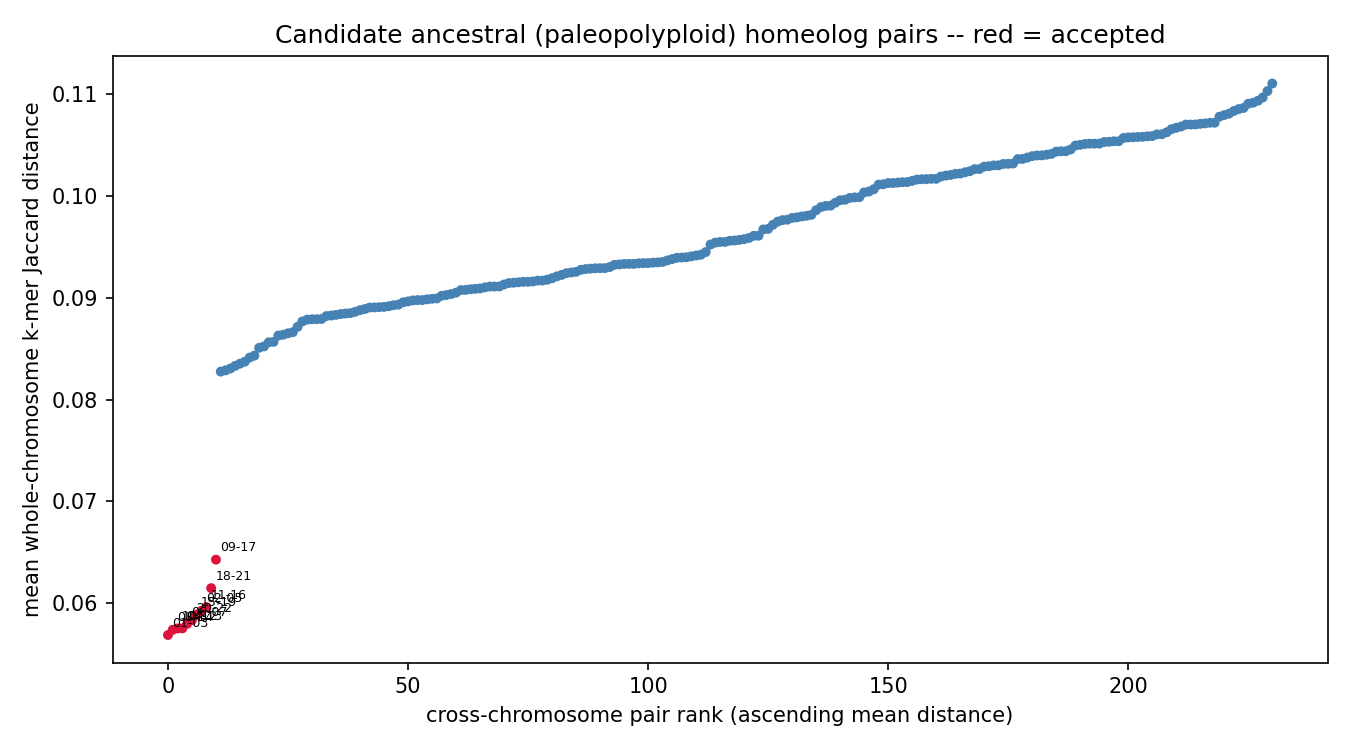

The table this chart was drawn from, first rows:
chrom_a	chrom_b	mean_distance	z_score	p_value	q_value	n_haplotype_copy_pairs	resolution_limited	n_resolution_limited_of_total
chr01	chr03	0.05685	-5.550	1.42807e-08	1.38191e-06	1	False	0/1
chr08	chr14	0.05736	-5.479	2.13973e-08	1.38191e-06	1	False	0/1
chr10	chr12	0.05749	-5.461	2.37061e-08	1.38191e-06	1	False	0/1
chr04	chr13	0.0575	-5.459	2.39293e-08	1.38191e-06	1	False	0/1
chr06	chr07	0.05794	-5.399	3.35474e-08	1.54989e-06	1	False	0/1
chr20	chr22	0.0583	-5.349	4.42518e-08	1.7037e-06	1	False	0/1
chr15	chr19	0.05885	-5.273	6.71422e-08	2.21569e-06	1	False	0/1
chr02	chr05	0.05923	-5.220	8.95568e-08	2.58595e-06	1	False	0/1
chr11	chr16	0.05959	-5.170	1.172e-07	3.00814e-06	1	False	0/1
chr18	chr21	0.06145	-4.911	4.52285e-07	1.04478e-05	1	False	0/1
chr09	chr17	0.06426	-4.523	3.05419e-06	6.41379e-05	1	False	0/1
